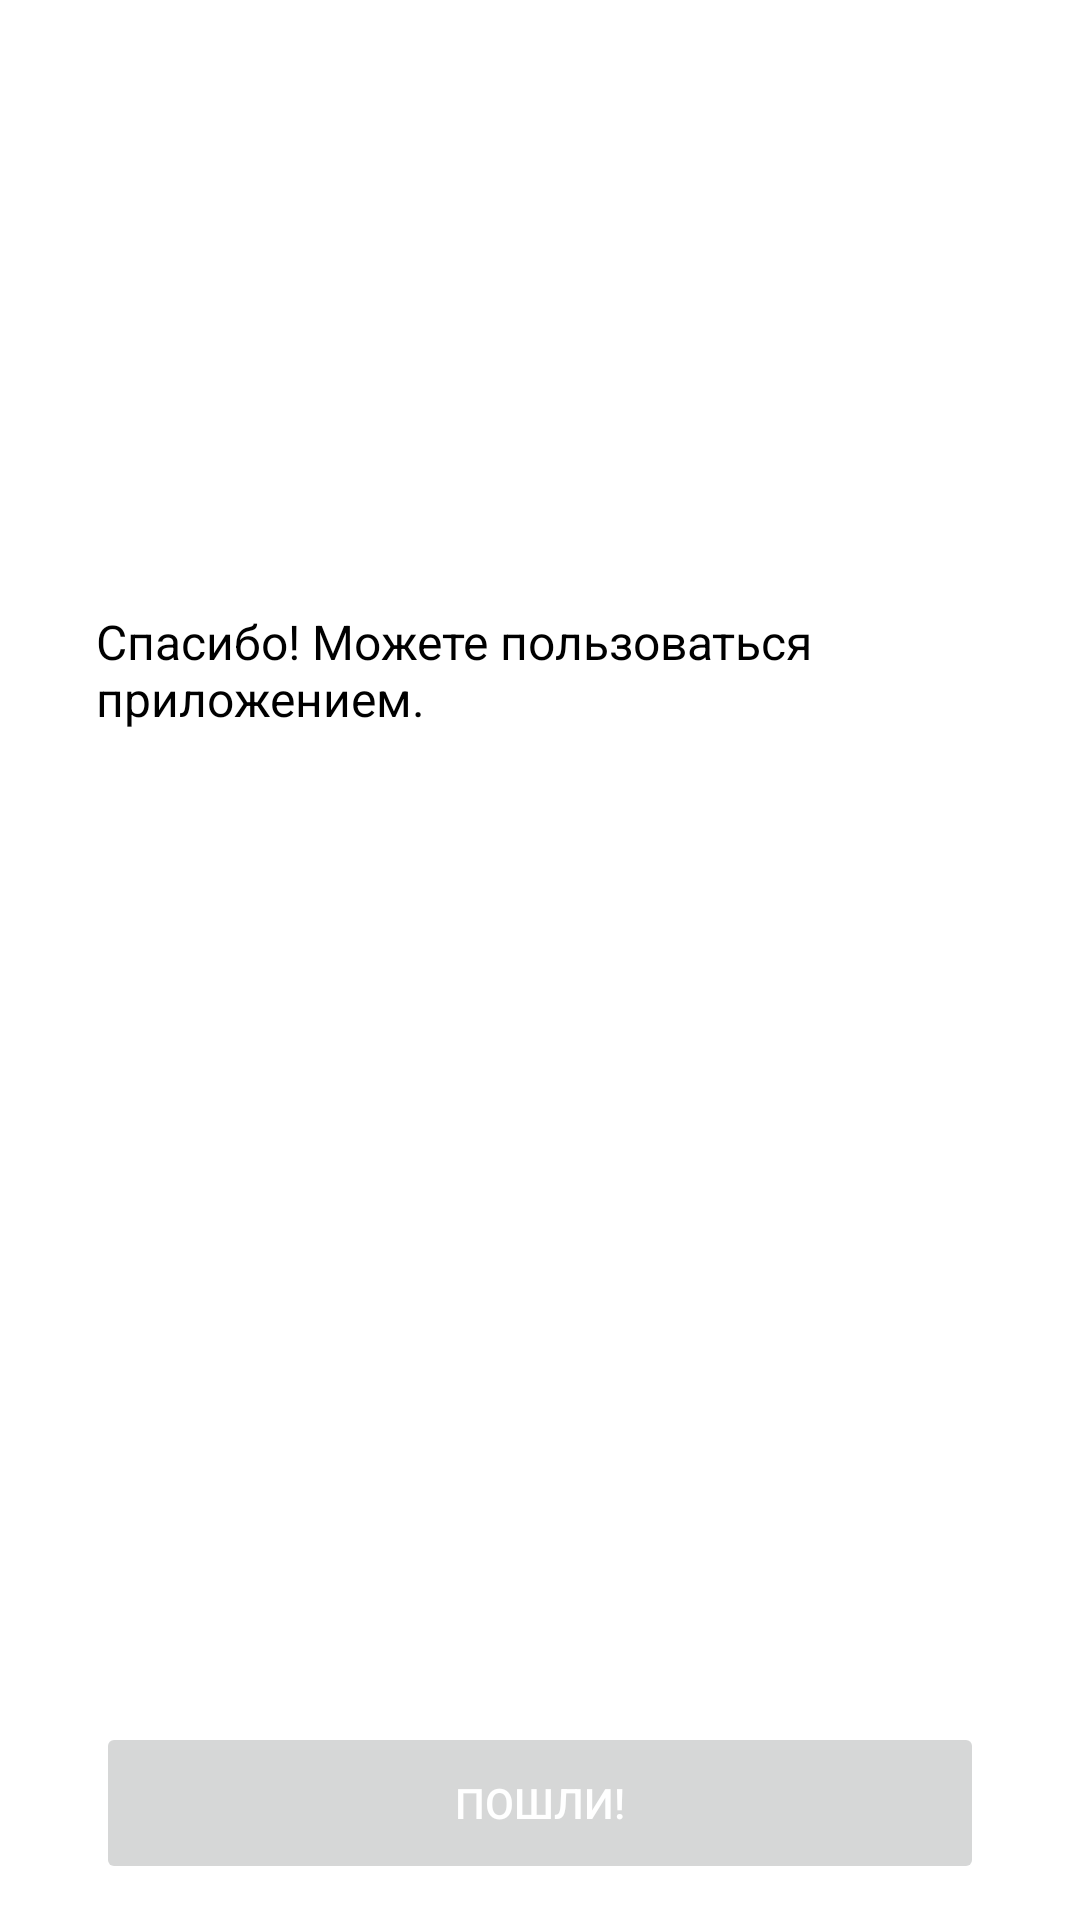

Write the Android layout XML for this screen, with the resource values it uses.
<!-- AndroidManifest.xml: application theme Theme.Letsago -->
<!-- res/layout/fragment_onboarding_end.xml -->
<?xml version="1.0" encoding="utf-8"?>
<LinearLayout xmlns:android="http://schemas.android.com/apk/res/android"
    android:layout_width="match_parent"
    android:layout_height="match_parent"
    android:orientation="vertical"
    android:paddingHorizontal="32dp"
    android:paddingTop="32dp"
    android:paddingBottom="@dimen/margin_content">

    <View
        android:layout_width="match_parent"
        android:layout_height="0dp"
        android:layout_weight="1" />

    <ImageView
        android:layout_width="wrap_content"
        android:layout_height="wrap_content"
        android:layout_gravity="center"
        android:contentDescription="@string/icon"
        android:src="@drawable/ic_registration" />

    <TextView
        android:id="@+id/title_text_view"
        style="@style/LetsText"
        android:layout_width="match_parent"
        android:layout_height="wrap_content"
        android:layout_gravity="center_horizontal"
        android:layout_marginTop="@dimen/margin_content"
        android:text="@string/enter_details_end" />

    <View
        android:layout_width="match_parent"
        android:layout_height="0dp"
        android:layout_weight="2" />

    <Button
        android:id="@+id/go_button"
        style="@style/LetsButton"
        android:layout_width="match_parent"
        android:layout_height="wrap_content"
        android:layout_marginTop="@dimen/margin_content"
        android:text="@string/go_button" />

</LinearLayout>
<!-- resources referenced by this layout -->
<resources>
  <dimen name="margin_content">12dp</dimen>
  <string name="enter_details_end">Спасибо! Можете пользоваться приложением.</string>
  <string name="go_button">Пошли!</string>
  <string name="icon">icon</string>
  <style name="LetsButton">
          <item name="cornerRadius">160dp</item>
          <item name="android:minHeight">@dimen/button_height</item>
          <item name="android:textColor">@color/white</item>
          <item name="android:stateListAnimator">@null</item>
      </style>
  <style name="LetsText" parent="Widget.AppCompat.TextView">
          <item name="android:textSize">16sp</item>
          <item name="android:textColor">@color/black</item>
      </style>
  <style name="Theme.Letsago" parent="Theme.MaterialComponents.DayNight.DarkActionBar">
          
          <item name="colorPrimary">@color/blue_primary</item>
          <item name="colorPrimaryVariant">@color/blue_dark</item>
          <item name="colorOnPrimary">@color/white</item>
          
          <item name="colorSecondary">@color/blue_primary</item>
          <item name="colorSecondaryVariant">@color/blue_primary</item>
          <item name="colorOnSecondary">@color/white</item>
          
          <item name="android:statusBarColor" tools:targetApi="l">?attr/colorPrimaryVariant</item>
          <item name="backgroundColor">@color/white</item>
          <item name="windowActionBar">false</item>
          <item name="windowNoTitle">true</item>
          <item name="bottomSheetDialogTheme">@style/LetsBottomSheetDialog</item>
  
          
      </style>
  <dimen name="button_height">54dp</dimen>
  <color name="white">#FFFFFFFF</color>
  <color name="black">#FF000000</color>
  <color name="blue_primary">#1976d2</color>
  <color name="blue_dark">#004ba0</color>
  <style name="LetsBottomSheetDialog" parent="@style/ThemeOverlay.MaterialComponents.BottomSheetDialog">
          <item name="bottomSheetStyle">@style/LetsBottomSheet</item>
      </style>
  <style name="LetsBottomSheet" parent="Widget.MaterialComponents.BottomSheet">
          <item name="android:background">@drawable/bg_bottom_sheet</item>
          <item name="shapeAppearance">@null</item>
          <item name="shapeAppearanceOverlay">@null</item>
      </style>
  <!-- drawable bg_bottom_sheet (drawable) -->
  <?xml version="1.0" encoding="utf-8"?>
  <shape xmlns:android="http://schemas.android.com/apk/res/android">
  
      <solid android:color="@color/white" />
  
      <corners
          android:topLeftRadius="32dp"
          android:topRightRadius="32dp" />
  </shape>
</resources>
